The GitHub repository tapan0p/Brain-Tumor-Classification contains a labelled image folder "Dataset_crop" with 4 categories: glioma, meningioma, no tumor, pituitary tumor. Examples follow, each with its label.

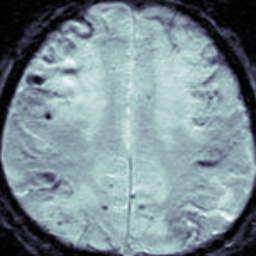
Label: no tumor

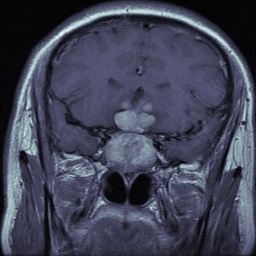
Label: pituitary tumor

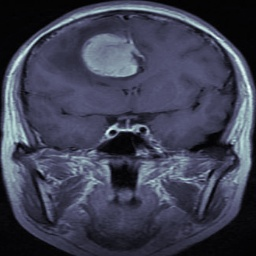
Label: meningioma

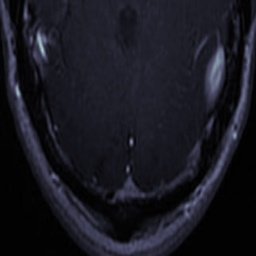
Label: glioma

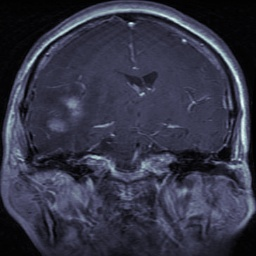
Label: glioma

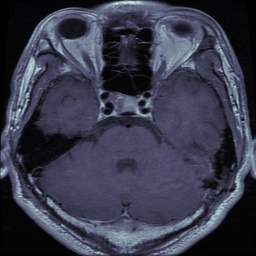
Label: pituitary tumor
